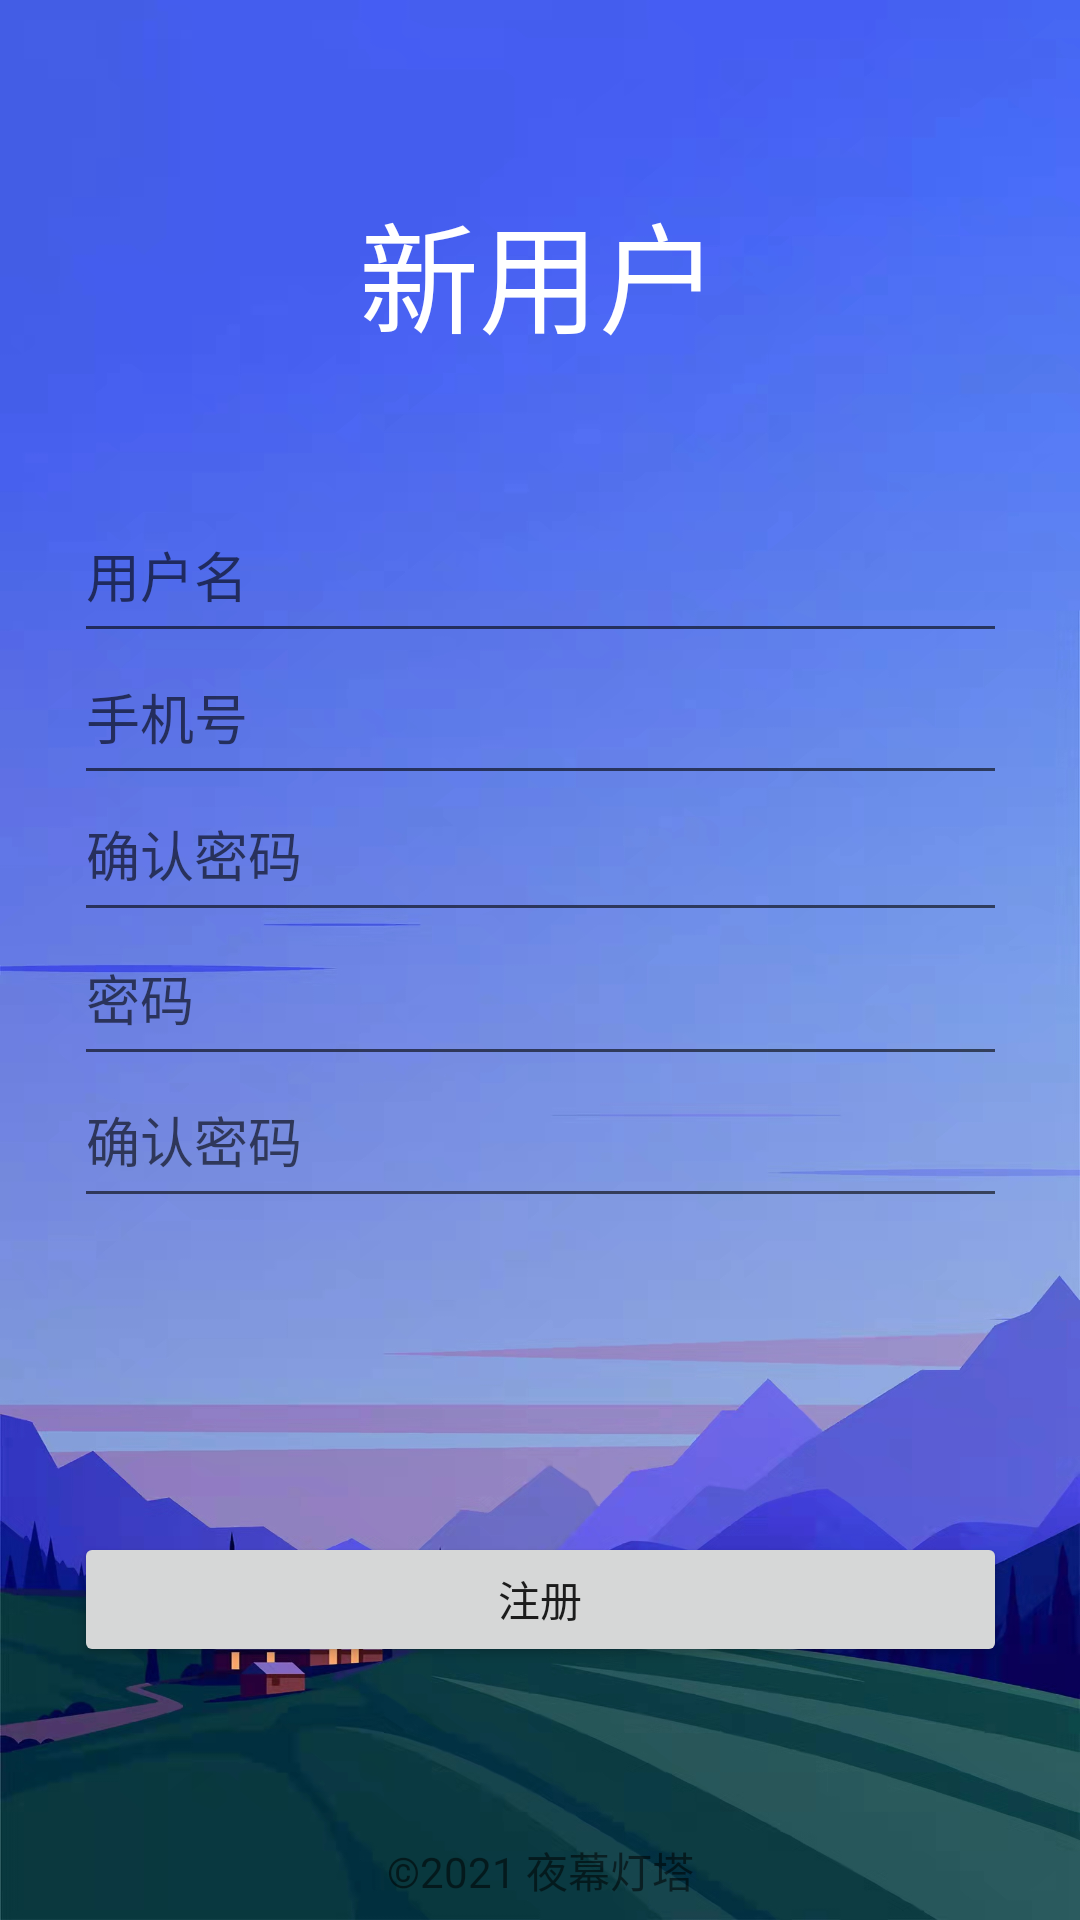

This screen was rendered from an Android layout file. Write that file and the resources it references.
<!-- AndroidManifest.xml: application theme Theme.云镜 -->
<!-- res/layout/activity_zc.xml -->
<?xml version="1.0" encoding="utf-8"?>
<androidx.constraintlayout.widget.ConstraintLayout xmlns:android="http://schemas.android.com/apk/res/android"
    xmlns:app="http://schemas.android.com/apk/res-auto"
    xmlns:tools="http://schemas.android.com/tools"
    android:layout_width="match_parent"
    android:background="@drawable/bg2"
    android:layout_height="match_parent">

    <EditText
        android:id="@+id/pass"
        android:layout_width="311dp"
        android:layout_height="55dp"
        android:ems="10"
        android:hint="密码"
        android:inputType="textPassword"
        app:layout_constraintBottom_toBottomOf="parent"
        app:layout_constraintEnd_toEndOf="parent"
        app:layout_constraintStart_toStartOf="parent"
        app:layout_constraintTop_toTopOf="parent"
        app:layout_constraintVertical_bias="0.519" />

    <EditText
        android:id="@+id/pass2"
        android:layout_width="311dp"
        android:layout_height="55dp"
        android:ems="10"
        android:hint="确认密码"
        android:inputType="textPassword"
        app:layout_constraintBottom_toBottomOf="parent"
        app:layout_constraintEnd_toEndOf="parent"
        app:layout_constraintStart_toStartOf="parent"
        app:layout_constraintTop_toTopOf="parent"
        app:layout_constraintVertical_bias="0.6" />

    <EditText
        android:id="@+id/name"
        android:layout_width="311dp"
        android:layout_height="55dp"
        android:ems="10"
        android:hint="确认密码"
        android:inputType="textPassword"
        app:layout_constraintBottom_toBottomOf="parent"
        app:layout_constraintEnd_toEndOf="parent"
        app:layout_constraintStart_toStartOf="parent"
        app:layout_constraintTop_toTopOf="parent"
        app:layout_constraintVertical_bias="0.437" />

    <TextView
        android:id="@+id/textView"
        android:layout_width="wrap_content"
        android:layout_height="wrap_content"
        android:gravity="center"
        android:text="新用户"
        android:textColor="@color/purple_500"
        android:textSize="40dp"
        app:layout_constraintBottom_toBottomOf="parent"
        app:layout_constraintEnd_toEndOf="parent"
        app:layout_constraintHorizontal_bias="0.498"
        app:layout_constraintStart_toStartOf="parent"
        app:layout_constraintTop_toTopOf="parent"
        app:layout_constraintVertical_bias="0.106" />

    <EditText
        android:id="@+id/email"
        android:layout_width="311dp"
        android:layout_height="55dp"
        android:ems="10"
        android:hint="手机号"
        android:inputType="text"
        app:layout_constraintBottom_toBottomOf="parent"
        app:layout_constraintEnd_toEndOf="parent"
        app:layout_constraintStart_toStartOf="parent"
        app:layout_constraintTop_toTopOf="parent"
        app:layout_constraintVertical_bias="0.359" />

    <EditText
        android:id="@+id/user"
        android:layout_width="311dp"
        android:layout_height="55dp"
        android:ems="10"
        android:hint="用户名"
        android:inputType="text"
        app:layout_constraintBottom_toBottomOf="parent"
        app:layout_constraintEnd_toEndOf="parent"
        app:layout_constraintStart_toStartOf="parent"
        app:layout_constraintTop_toTopOf="parent"
        app:layout_constraintVertical_bias="0.278" />

    <Button
        android:id="@+id/ADD"
        android:layout_width="311dp"
        android:layout_height="45dp"
        android:text="注册"
        app:layout_constraintBottom_toBottomOf="parent"
        app:layout_constraintEnd_toEndOf="parent"
        app:layout_constraintStart_toStartOf="parent"
        app:layout_constraintTop_toTopOf="parent"
        app:layout_constraintVertical_bias="0.858" />

    <androidx.constraintlayout.widget.Guideline
        android:id="@+id/guideline2"
        android:layout_width="wrap_content"
        android:layout_height="wrap_content"
        android:orientation="vertical"
        app:layout_constraintGuide_begin="50dp" />

    <androidx.constraintlayout.widget.Guideline
        android:id="@+id/guideline3"
        android:layout_width="wrap_content"
        android:layout_height="wrap_content"
        android:orientation="vertical"
        app:layout_constraintGuide_begin="361dp" />

    <TextView

        android:layout_width="123dp"
        android:layout_height="27dp"
        android:gravity="center"
        android:text="©2021 夜幕灯塔"
        app:layout_constraintBottom_toBottomOf="parent"
        app:layout_constraintEnd_toEndOf="parent"
        app:layout_constraintStart_toStartOf="parent"
        app:layout_constraintTop_toTopOf="parent"
        app:layout_constraintVertical_bias="0.995" />

</androidx.constraintlayout.widget.ConstraintLayout>
<!-- resources referenced by this layout -->
<resources>
  <color name="purple_500">#FFFFFF</color>
  <!-- drawable bg2: jpg bitmap (drawable-v24, 467416 bytes) -->
  <style name="Theme.云镜" parent="Theme.MaterialComponents.DayNight.DarkActionBar">
          
          <item name="colorPrimary">@color/purple_700</item>
          <item name="colorPrimaryVariant">@color/purple_700</item>
          <item name="colorOnPrimary">@color/purple_500</item>
          
          <item name="colorSecondary">@color/teal_200</item>
          <item name="colorSecondaryVariant">@color/teal_700</item>
          <item name="colorOnSecondary">@color/black</item>
          <item name="colorAccent">@color/my_blue</item>
          
          <item name="android:statusBarColor" tools:targetApi="l">?attr/colorPrimaryVariant</item>
          
      </style>
  <color name="purple_700">#03A9F4</color>
  <color name="teal_200">#FF03DAC5</color>
  <color name="teal_700">#FF018786</color>
  <color name="black">#FF000000</color>
  <color name="my_blue">#465EF2</color>
</resources>
